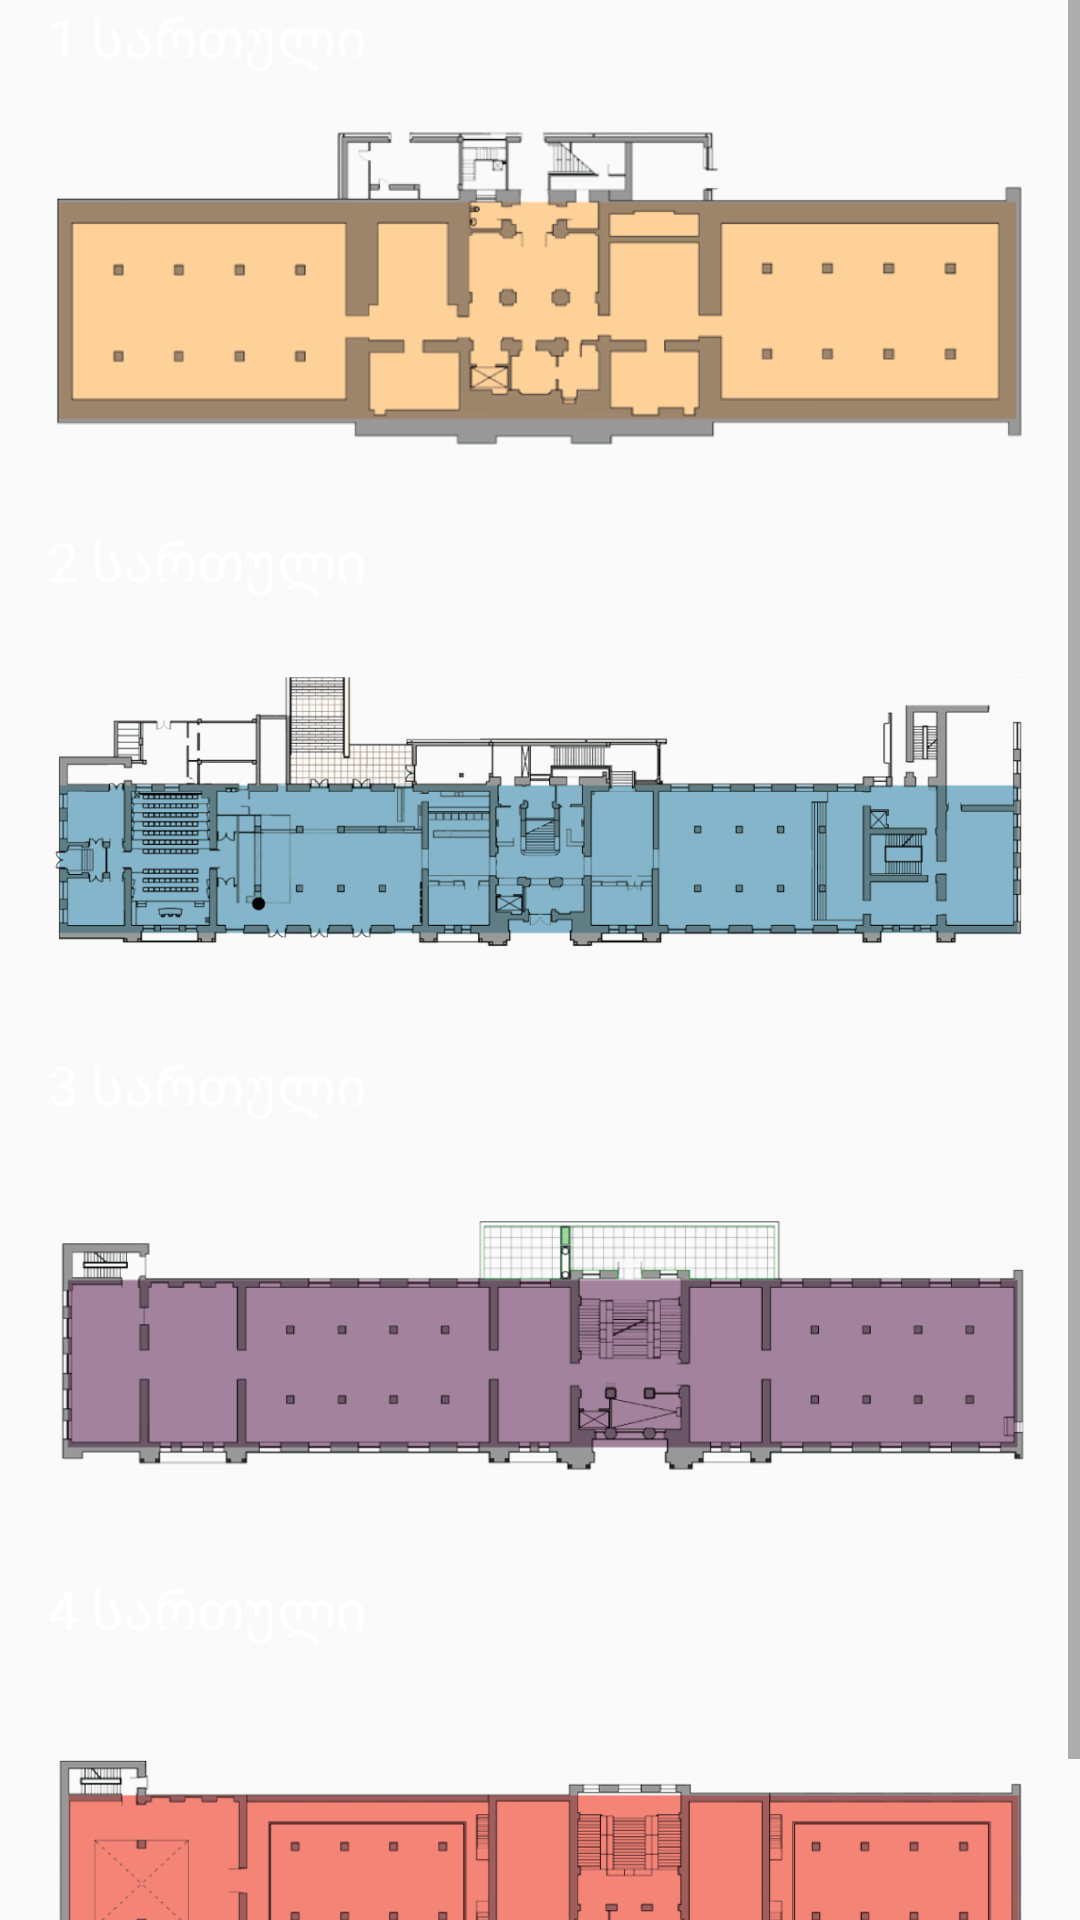

Android layout source for this screen:
<!-- AndroidManifest.xml: application theme AppTheme -->
<!-- res/layout/map.xml -->
<?xml version="1.0" encoding="utf-8"?>
<ScrollView
    xmlns:android="http://schemas.android.com/apk/res/android"
    android:layout_height="wrap_content"
    android:layout_width="match_parent"
    android:orientation="vertical">

    <LinearLayout
        android:layout_width="match_parent"
        android:layout_height="wrap_content"
        android:layout_marginStart="@dimen/activity_vertical_margin"
        android:layout_marginEnd="@dimen/activity_vertical_margin"
        android:layout_marginLeft="@dimen/activity_horizontal_margin"
        android:layout_marginRight="@dimen/activity_horizontal_margin"
        android:orientation="vertical">
        <TextView
            android:layout_width="match_parent"
            android:layout_height="wrap_content"
            android:textAppearance="?android:attr/textAppearanceMedium"
            android:text="@string/flour_one"
            android:textColor="@color/white"
            android:id="@+id/textView2" />
        <ImageView
            android:layout_width="match_parent"
            android:layout_height="150dp"
            android:src="@drawable/floor1"
            android:layout_gravity="center"
            android:id="@+id/firstFloor"
            android:contentDescription="first floor" />
        <TextView
            android:layout_width="match_parent"
            android:layout_height="wrap_content"
            android:textAppearance="?android:attr/textAppearanceMedium"
            android:text="@string/flour_two"
            android:textColor="@color/white"
            android:id="@+id/textView3" />
        <ImageView
            android:layout_width="match_parent"
            android:layout_height="150dp"
            android:src="@drawable/floor2"
            android:layout_gravity="center"
            android:id="@+id/firstFloor12"
            android:contentDescription="first floor" />
        <TextView
            android:layout_width="match_parent"
            android:layout_height="wrap_content"
            android:textAppearance="?android:attr/textAppearanceMedium"
            android:text="@string/flour_three"
            android:textColor="@color/white"
            android:id="@+id/textView4" />
        <ImageView
            android:layout_width="match_parent"
            android:layout_height="150dp"
            android:src="@drawable/floor3"
            android:layout_gravity="center"
            android:id="@+id/firstFloor34"
            android:contentDescription="first floor" />
        <TextView
            android:layout_width="match_parent"
            android:layout_height="wrap_content"
            android:textAppearance="?android:attr/textAppearanceMedium"
            android:text="@string/flour_four"
            android:textColor="@color/white"
            android:id="@+id/textView5" />
        <ImageView
            android:layout_width="match_parent"
            android:layout_height="150dp"
            android:src="@drawable/floor4"
            android:layout_gravity="center"
            android:id="@+id/firstFloor56"
            android:contentDescription="first floor" />
    </LinearLayout>

</ScrollView>
<!-- resources referenced by this layout -->
<resources>
  <dimen name="activity_horizontal_margin">16dp</dimen>
  <dimen name="activity_vertical_margin">16dp</dimen>
  <!-- drawable floor1: png bitmap (drawable, 28216 bytes) -->
  <!-- drawable floor2: png bitmap (drawable, 120749 bytes) -->
  <!-- drawable floor3: png bitmap (drawable, 51562 bytes) -->
  <!-- drawable floor4: png bitmap (drawable, 32422 bytes) -->
  <string name="flour_four">4 სართული</string>
  <string name="flour_one">1 სართული</string>
  <string name="flour_three">3 სართული</string>
  <string name="flour_two">2 სართული</string>
  <style name="AppTheme" parent="Theme.AppCompat.Light.NoActionBar">
          
          <item name="colorPrimary">@color/colorPrimary</item>
          <item name="colorPrimaryDark">@color/colorPrimaryDark</item>
          <item name="colorAccent">@color/colorAccent</item>
      </style>
  <color name="colorPrimary">#232730</color>
  <color name="colorPrimaryDark">#20222a</color>
  <color name="colorAccent">#FF4081</color>
  <!-- not gathered from this repository: default colours our renderer supplied (Android Studio template values) -->
  <color name="white">#FFFFFFFF</color>
</resources>
